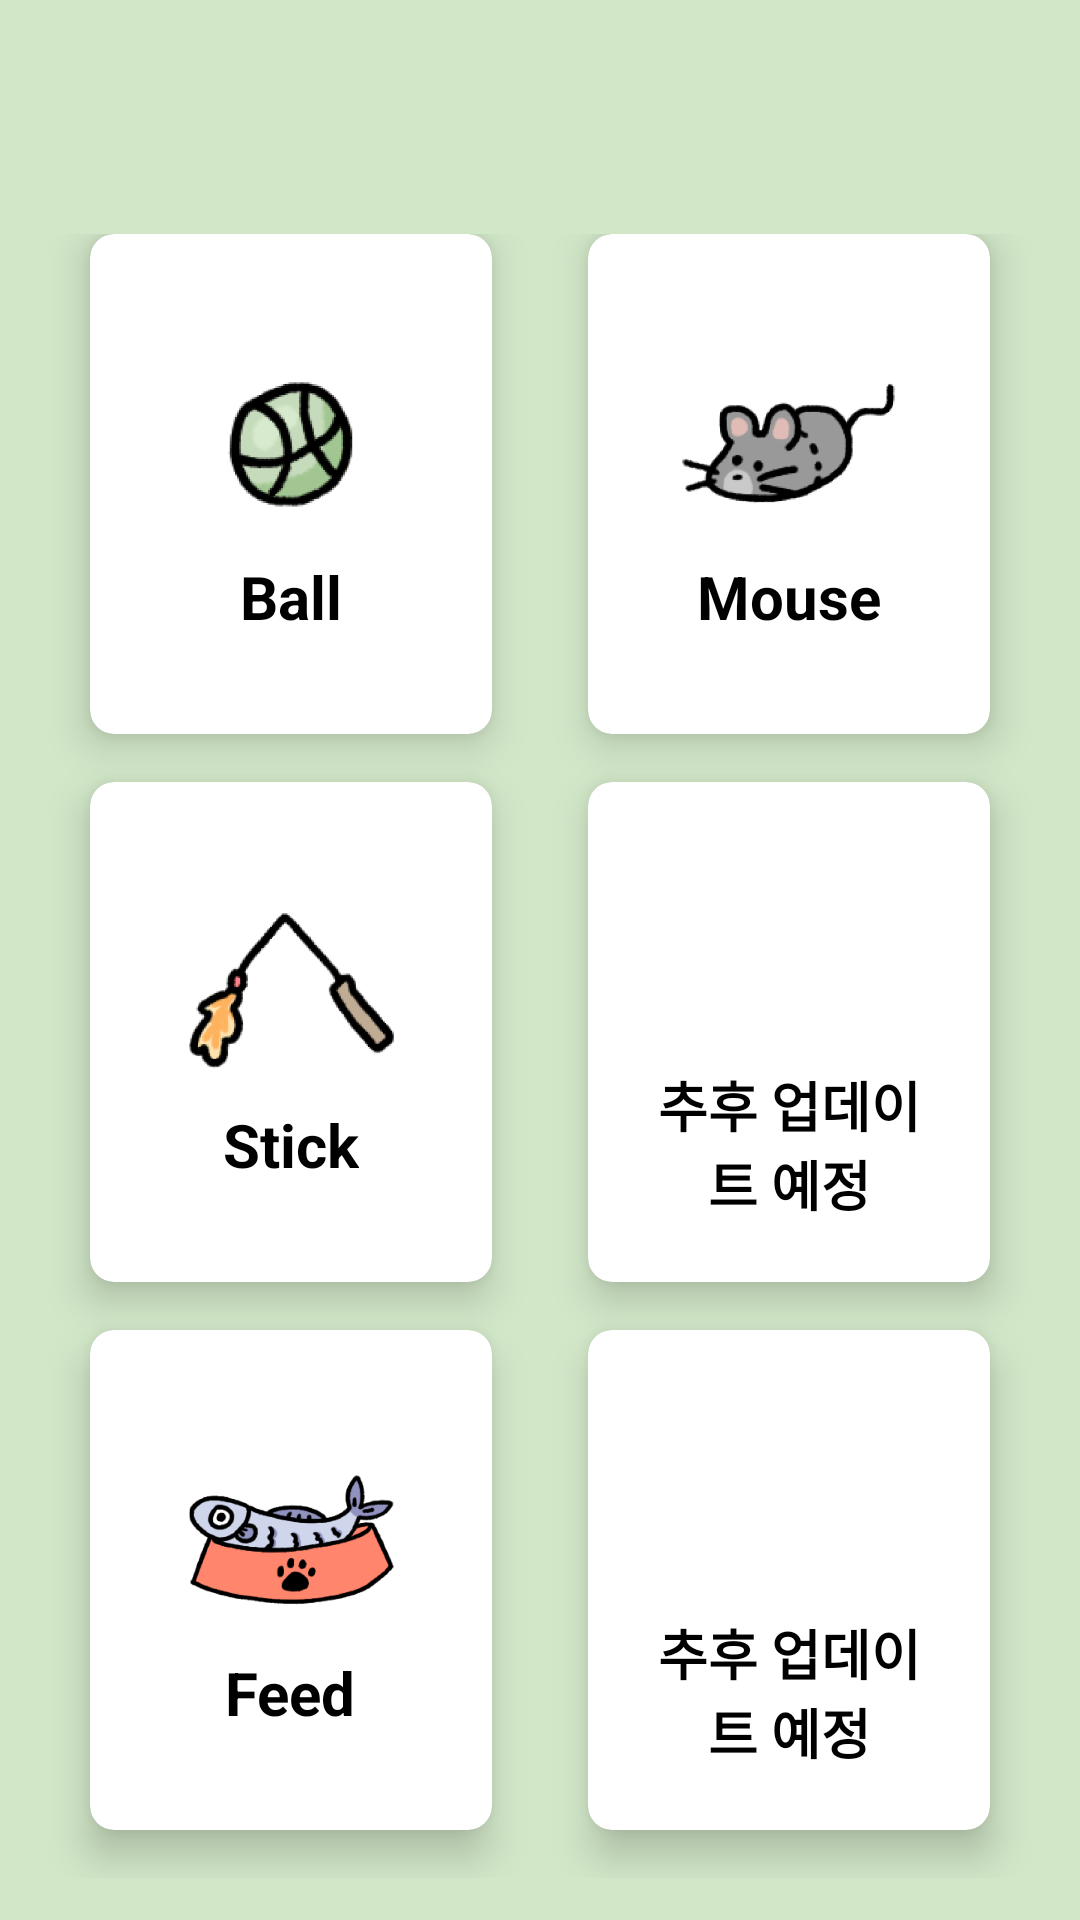

Android layout source for this screen:
<!-- AndroidManifest.xml: application theme MainTheme -->
<!-- res/layout/store_differ.xml -->
<?xml version="1.0" encoding="utf-8"?>
<LinearLayout
    xmlns:android="http://schemas.android.com/apk/res/android"
    xmlns:tools="http://schemas.android.com/tools"
    xmlns:app="http://schemas.android.com/apk/res-auto"
    android:layout_width="match_parent"
    android:layout_height="match_parent"
    android:weightSum="10"
    android:orientation="vertical"
    tools:context=".StoreActivity"
    android:background="#d2e7c8">

    
    <RelativeLayout
        android:layout_weight="1"
        android:layout_width="fill_parent"
        android:layout_height="0dp"
        android:background="#d2e7c8">

        <TextView
            android:id="@+id/nowPoint"
            android:layout_width="fill_parent"
            android:layout_height="fill_parent"
            android:layout_alignParentEnd="true"
            android:layout_alignParentRight="true"
            android:layout_marginEnd="0dp"
            android:layout_marginRight="10dp"
            android:textSize="34sp" />

    </RelativeLayout>

    <GridLayout
        android:id="@+id/mainGrid"
        android:layout_width="match_parent"
        android:layout_height="0dp"
        android:layout_weight="9"
        android:alignmentMode="alignMargins"
        android:columnCount="2"
        android:columnOrderPreserved="false"
        android:padding="14dp"
        android:rowCount="3">

        

        
        <android.support.v7.widget.CardView
            android:layout_width="0dp"
            android:layout_height="0dp"
            android:layout_rowWeight="1"
            android:layout_columnWeight="1"
            android:layout_marginLeft="16dp"
            android:layout_marginRight="16dp"
            android:layout_marginBottom="16dp"
            app:cardCornerRadius="8dp"
            app:cardElevation="8dp">

            <LinearLayout
                android:layout_width="wrap_content"
                android:layout_height="wrap_content"
                android:layout_gravity="center_horizontal|center_vertical"
                android:layout_margin="16dp"
                android:orientation="vertical">

                <ImageView
                    android:layout_width="wrap_content"
                    android:layout_height="75dp"
                    android:layout_gravity="center_horizontal"
                    android:src="@mipmap/ball_foreground" />

                <TextView
                    android:layout_width="wrap_content"
                    android:layout_height="wrap_content"
                    android:layout_gravity="center"
                    android:text="Ball"
                    android:textAlignment="center"
                    android:textColor="@android:color/black"
                    android:textSize="20sp"
                    android:textStyle="bold" />

            </LinearLayout>

        </android.support.v7.widget.CardView>

        
        <android.support.v7.widget.CardView
            android:layout_width="0dp"
            android:layout_height="0dp"
            android:layout_rowWeight="1"
            android:layout_columnWeight="1"
            android:layout_marginLeft="16dp"
            android:layout_marginRight="16dp"
            android:layout_marginBottom="16dp"
            app:cardCornerRadius="8dp"
            app:cardElevation="8dp">

            <LinearLayout
                android:layout_width="wrap_content"
                android:layout_height="wrap_content"
                android:layout_gravity="center_horizontal|center_vertical"
                android:layout_margin="16dp"
                android:orientation="vertical">

                <ImageView
                    android:layout_width="wrap_content"
                    android:layout_height="75dp"
                    android:layout_gravity="center_horizontal"
                    android:src="@mipmap/mouse_foreground" />

                <TextView
                    android:layout_width="wrap_content"
                    android:layout_height="wrap_content"
                    android:layout_gravity="center"
                    android:text="Mouse"
                    android:textAlignment="center"
                    android:textColor="@android:color/black"
                    android:textSize="20sp"
                    android:textStyle="bold" />

            </LinearLayout>

        </android.support.v7.widget.CardView>

        

        
        <android.support.v7.widget.CardView
            android:layout_width="0dp"
            android:layout_height="0dp"
            android:layout_rowWeight="1"
            android:layout_columnWeight="1"
            android:layout_marginLeft="16dp"
            android:layout_marginRight="16dp"
            android:layout_marginBottom="16dp"
            app:cardCornerRadius="8dp"
            app:cardElevation="8dp">

            <LinearLayout
                android:layout_width="wrap_content"
                android:layout_height="wrap_content"
                android:layout_gravity="center_horizontal|center_vertical"
                android:layout_margin="16dp"
                android:orientation="vertical">

                <ImageView
                    android:layout_width="wrap_content"
                    android:layout_height="75dp"
                    android:layout_gravity="center_horizontal"
                    android:src="@mipmap/stick_foreground" />

                <TextView
                    android:layout_width="wrap_content"
                    android:layout_height="wrap_content"
                    android:layout_gravity="center"
                    android:text="Stick"
                    android:textAlignment="center"
                    android:textColor="@android:color/black"
                    android:textSize="20sp"
                    android:textStyle="bold" />

            </LinearLayout>

        </android.support.v7.widget.CardView>

        
        <android.support.v7.widget.CardView
            android:layout_width="0dp"
            android:layout_height="0dp"
            android:layout_rowWeight="1"
            android:layout_columnWeight="1"
            android:layout_marginLeft="16dp"
            android:layout_marginRight="16dp"
            android:layout_marginBottom="16dp"
            app:cardCornerRadius="8dp"
            app:cardElevation="8dp">

            <LinearLayout
                android:layout_width="wrap_content"
                android:layout_height="wrap_content"
                android:layout_gravity="center_horizontal|center_vertical"
                android:layout_margin="16dp"
                android:orientation="vertical">

                <ImageView
                    android:layout_width="wrap_content"
                    android:layout_height="75dp"
                    android:layout_gravity="center_horizontal"
                    android:src="@mipmap/blank_foreground" />

                <TextView
                    android:layout_width="wrap_content"
                    android:layout_height="wrap_content"
                    android:layout_gravity="center"
                    android:text="추후 업데이트 예정"
                    android:textAlignment="center"
                    android:textColor="@android:color/black"
                    android:textSize="18sp"
                    android:textStyle="bold" />

            </LinearLayout>

        </android.support.v7.widget.CardView>

        

        
        <android.support.v7.widget.CardView
            android:layout_width="0dp"
            android:layout_height="0dp"
            android:layout_rowWeight="1"
            android:layout_columnWeight="1"
            android:layout_marginLeft="16dp"
            android:layout_marginRight="16dp"
            android:layout_marginBottom="16dp"
            app:cardCornerRadius="8dp"
            app:cardElevation="8dp">

            <LinearLayout
                android:layout_width="wrap_content"
                android:layout_height="wrap_content"
                android:layout_gravity="center_horizontal|center_vertical"
                android:layout_margin="16dp"
                android:orientation="vertical">

                <ImageView
                    android:layout_width="wrap_content"
                    android:layout_height="75dp"
                    android:layout_gravity="center_horizontal"
                    android:src="@mipmap/feed_foreground" />

                <TextView
                    android:layout_width="wrap_content"
                    android:layout_height="wrap_content"
                    android:layout_gravity="center"
                    android:text="Feed"
                    android:textAlignment="center"
                    android:textColor="@android:color/black"
                    android:textSize="20sp"
                    android:textStyle="bold" />

            </LinearLayout>

        </android.support.v7.widget.CardView>

        
        <android.support.v7.widget.CardView
            android:layout_width="0dp"
            android:layout_height="0dp"
            android:layout_rowWeight="1"
            android:layout_columnWeight="1"
            android:layout_marginLeft="16dp"
            android:layout_marginRight="16dp"
            android:layout_marginBottom="16dp"
            app:cardCornerRadius="8dp"
            app:cardElevation="8dp">

            <LinearLayout
                android:layout_width="wrap_content"
                android:layout_height="wrap_content"
                android:layout_gravity="center_horizontal|center_vertical"
                android:layout_margin="16dp"
                android:orientation="vertical">

                <ImageView
                    android:layout_width="wrap_content"
                    android:layout_height="75dp"
                    android:layout_gravity="center_horizontal"
                    android:src="@mipmap/blank_foreground" />

                <TextView
                    android:layout_width="wrap_content"
                    android:layout_height="wrap_content"
                    android:layout_gravity="center"
                    android:text="추후 업데이트 예정"
                    android:textAlignment="center"
                    android:textColor="@android:color/black"
                    android:textSize="18sp"
                    android:textStyle="bold" />

            </LinearLayout>

        </android.support.v7.widget.CardView>


    </GridLayout>


</LinearLayout>
<!-- resources referenced by this layout -->
<resources>
  <!-- mipmap ball_foreground: png bitmap (mipmap-xxxhdpi, 24928 bytes) -->
  <!-- mipmap blank_foreground: png bitmap (mipmap-xxxhdpi, 1287 bytes) -->
  <!-- mipmap feed_foreground: png bitmap (mipmap-xxxhdpi, 47738 bytes) -->
  <!-- mipmap mouse_foreground: png bitmap (mipmap-xxxhdpi, 27288 bytes) -->
  <!-- mipmap stick_foreground: png bitmap (mipmap-xxxhdpi, 24096 bytes) -->
  <style name="MainTheme" parent="Theme.AppCompat.Light.DarkActionBar">
           <item name="windowActionBar">true</item>
           <item name="windowNoTitle">false</item>
           <item name="colorPrimary">#5f9f7a</item>
           <item name="colorPrimaryDark">#000</item>
           <item name="colorAccent">#ffb927</item>
       </style>
</resources>
